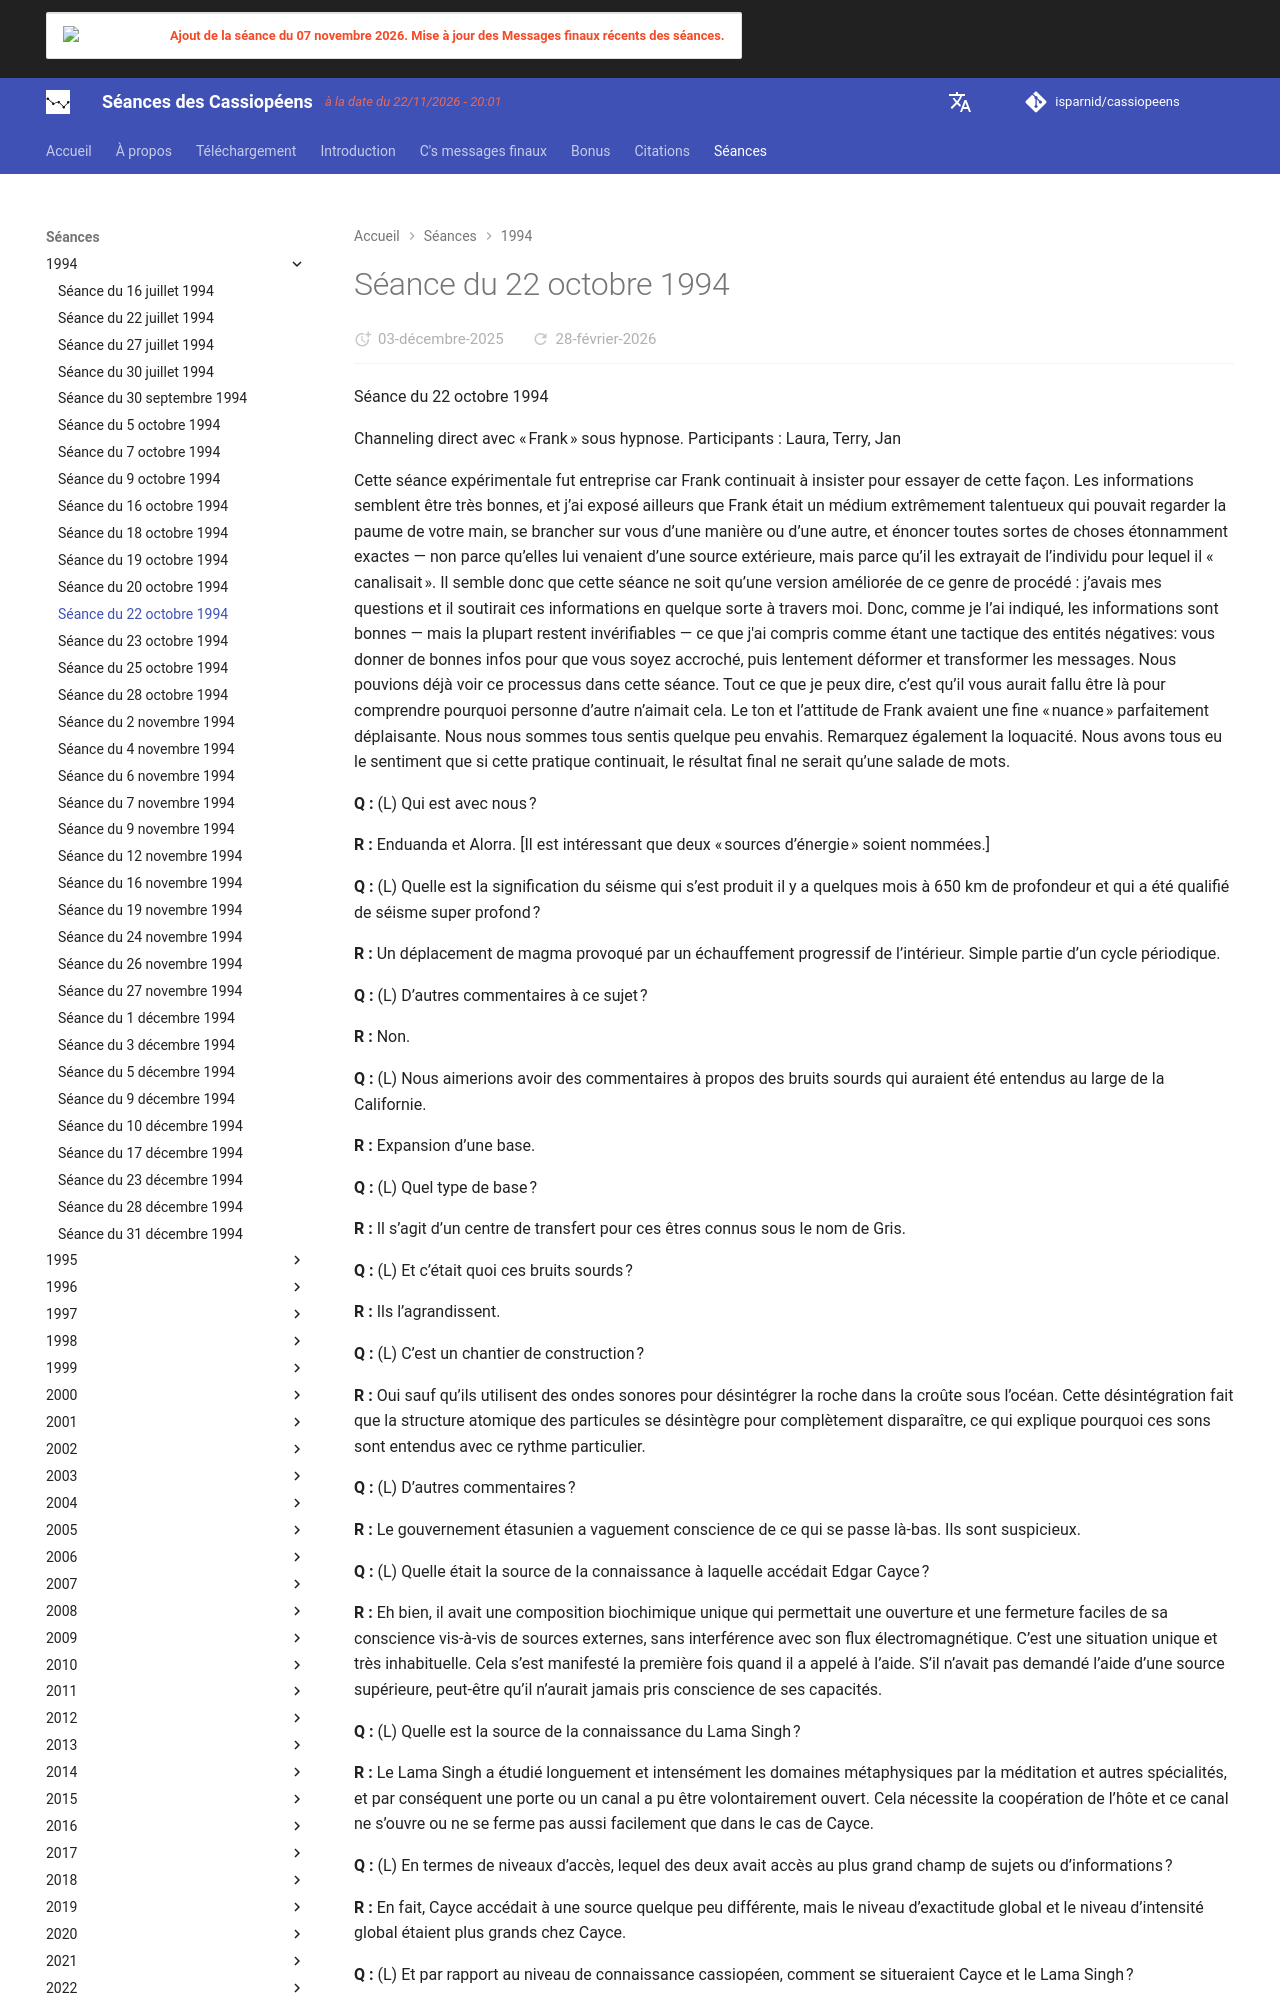

repository: isparnid/cassiopeens · page: séances/1994/1994-10-22/index.html · generator: mkdocs

---
title: "Séance du 22 octobre 1994"
date:
  created: 2026-01-24
  updated: 2026-01-24
---

# Séance du 22 octobre 1994

Séance du 22 octobre 1994

Channeling direct avec « Frank » sous hypnose. Participants : Laura, Terry, Jan

Cette séance expérimentale fut entreprise car Frank continuait à insister pour essayer de cette façon. Les informations semblent être très bonnes, et j’ai exposé ailleurs que Frank était un médium extrêmement talentueux qui pouvait regarder la paume de votre main, se brancher sur vous d’une manière ou d’une autre, et énoncer toutes sortes de choses étonnamment exactes — non parce qu’elles lui venaient d’une source extérieure, mais parce qu’il les extrayait de l’individu pour lequel il « canalisait ». Il semble donc que cette séance ne soit qu’une version améliorée de ce genre de procédé : j’avais mes questions et il soutirait ces informations en quelque sorte à travers moi. Donc, comme je l’ai indiqué, les informations sont bonnes — mais la plupart restent invérifiables — ce que j'ai compris comme étant une tactique des entités négatives: vous donner de bonnes infos pour que vous soyez accroché, puis lentement déformer et transformer les messages. Nous pouvions déjà voir ce processus dans cette séance. Tout ce que je peux dire, c’est qu’il vous aurait fallu être là pour comprendre pourquoi personne d’autre n’aimait cela. Le ton et l’attitude de Frank avaient une fine « nuance » parfaitement déplaisante. Nous nous sommes tous sentis quelque peu envahis. Remarquez également la loquacité. Nous avons tous eu le sentiment que si cette pratique continuait, le résultat final ne serait qu’une salade de mots.

**Q :** (L) Qui est avec nous ?

**R :** Enduanda et Alorra. [Il est intéressant que deux « sources d’énergie » soient nommées.]

**Q :** (L) Quelle est la signification du séisme qui s’est produit il y a quelques mois à 650 km de profondeur et qui a été qualifié de séisme super profond ?

**R :** Un déplacement de magma provoqué par un échauffement progressif de l’intérieur. Simple partie d’un cycle périodique.

**Q :** (L) D’autres commentaires à ce sujet ?

**R :** Non.

**Q :** (L) Nous aimerions avoir des commentaires à propos des bruits sourds qui auraient été entendus au large de la Californie.

**R :** Expansion d’une base.

**Q :** (L) Quel type de base ?

**R :** Il s’agit d’un centre de transfert pour ces êtres connus sous le nom de Gris.

**Q :** (L) Et c’était quoi ces bruits sourds ?

**R :** Ils l’agrandissent.

**Q :** (L) C’est un chantier de construction ?

**R :** Oui sauf qu’ils utilisent des ondes sonores pour désintégrer la roche dans la croûte sous l’océan. Cette désintégration fait que la structure atomique des particules se désintègre pour complètement disparaître, ce qui explique pourquoi ces sons sont entendus avec ce rythme particulier.

**Q :** (L) D’autres commentaires ?

**R :** Le gouvernement étasunien a vaguement conscience de ce qui se passe là-bas. Ils sont suspicieux.

**Q :** (L) Quelle était la source de la connaissance à laquelle accédait Edgar Cayce ?

**R :** Eh bien, il avait une composition biochimique unique qui permettait une ouverture et une fermeture faciles de sa conscience vis-à-vis de sources externes, sans interférence avec son flux électromagnétique. C’est une situation unique et très inhabituelle. Cela s’est manifesté la première fois quand il a appelé à l’aide. S’il n’avait pas demandé l’aide d’une source supérieure, peut-être qu’il n’aurait jamais pris conscience de ses capacités.

**Q :** (L) Quelle est la source de la connaissance du Lama Singh ?

**R :** Le Lama Singh a étudié longuement et intensément les domaines métaphysiques par la méditation et autres spécialités, et par conséquent une porte ou un canal a pu être volontairement ouvert. Cela nécessite la coopération de l’hôte et ce canal ne s’ouvre ou ne se ferme pas aussi facilement que dans le cas de Cayce.

**Q :** (L) En termes de niveaux d’accès, lequel des deux avait accès au plus grand champ de sujets ou d’informations ?

**R :** En fait, Cayce accédait à une source quelque peu différente, mais le niveau d’exactitude global et le niveau d’intensité global étaient plus grands chez Cayce.

**Q :** (L) Et par rapport au niveau de connaissance cassiopéen, comment se situeraient Cayce et le Lama Singh ?

**R :** Le niveau d’accès est beaucoup plus grand et étendu.

**Q :** (L) Quand et comment la planète Terre a-t-elle acquis sa lune ?

**R :** Fut causé par le passage régulier d’un large essaim cométaire qui a provoqué une perturbation gravitationnelle permettant à un large morceau de la surface d’origine de la Terre, qui était un peu moins solide en ce point de l’espace-temps, de se détacher du corps principal et d’adopter une orbite fixe autour du corps principal.

**Q :** (L) Quand cela s’est-il produit ?

**R :** Cela s’est produit il y a approximativement 3 milliards d’années.

**Q :** (L) Un être spirituel peut-il être pris au piège de la matière physique ?

**R :** C’est possible mais très improbable.

**Q :** (L) Les êtres humains sont-ils pris au piège dans la matière physique ?

**R :** Par choix.

**Q :** (L) Pourquoi ont-ils fait ce choix ?

**R :** Pour éprouver des sensations physiques. C’était une décision spirituelle collective.

**Q :** (L) Qui était responsable du groupe ?

**R :** Le groupe.

**Q :** (L) L’interaction entre l’esprit/l’âme et le corps physique produit-elle quelque chose que d’autres entités convoitent ?
